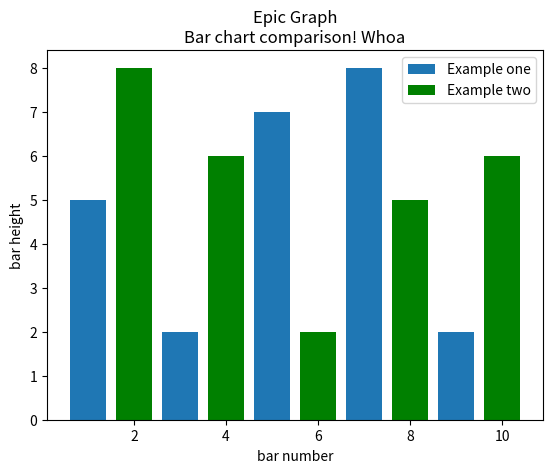

Reproduce this figure in Python.
'''
A simple bar chart
both x and y axis are data input from user

If you dont select a color then default color will
be used with both bar which will e confusing
'''

import matplotlib.pyplot as plt

plt.bar([1,3,5,7,9],[5,2,7,8,2], label="Example one")
plt.bar([2,4,6,8,10],[8,6,2,5,6], label="Example two", color='g')

plt.legend()
plt.xlabel('bar number')
plt.ylabel('bar height')

plt.title('Epic Graph\nBar chart comparison! Whoa')

plt.show()